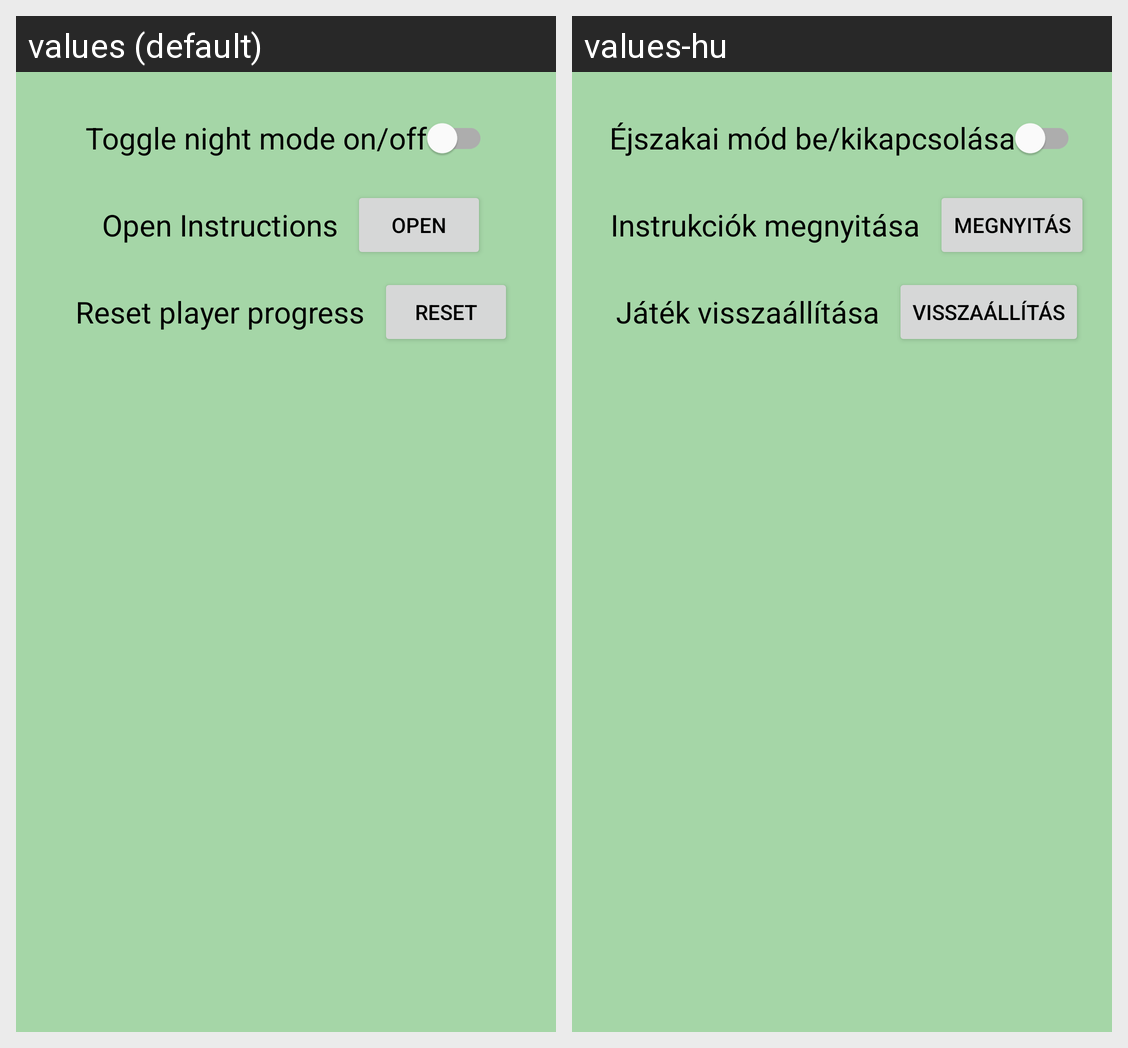

Strings drawn on this Android screen and how each of the app's shown locales translates them:
Android screen res/layout/fragment_settings.xml rendered under 2 locales, left to right: values (default), values-hu. Device: Nexus 5 (rendered at 1080×1920; each locale shown at half size, 540×960, under a caption strip naming it); theme DefaultAppTheme.
Strings drawn on this screen, with the default value and each locale's value (text and hints the layout hard-codes, and strings that could not be matched under every locale, appear in the picture but are not listed):

night_mode_toggle_text
  values: Toggle night mode on/off
  values-hu: Éjszakai mód be/kikapcsolása

view_instructions_label
  values: Open Instructions
  values-hu: Instrukciók megnyitása

view_instructions_button_text
  values: Open
  values-hu: Megnyitás

reset_progress_label
  values: Reset player progress
  values-hu: Játék visszaállítása

reset_progress_button_text
  values: Reset
  values-hu: Visszaállítás
